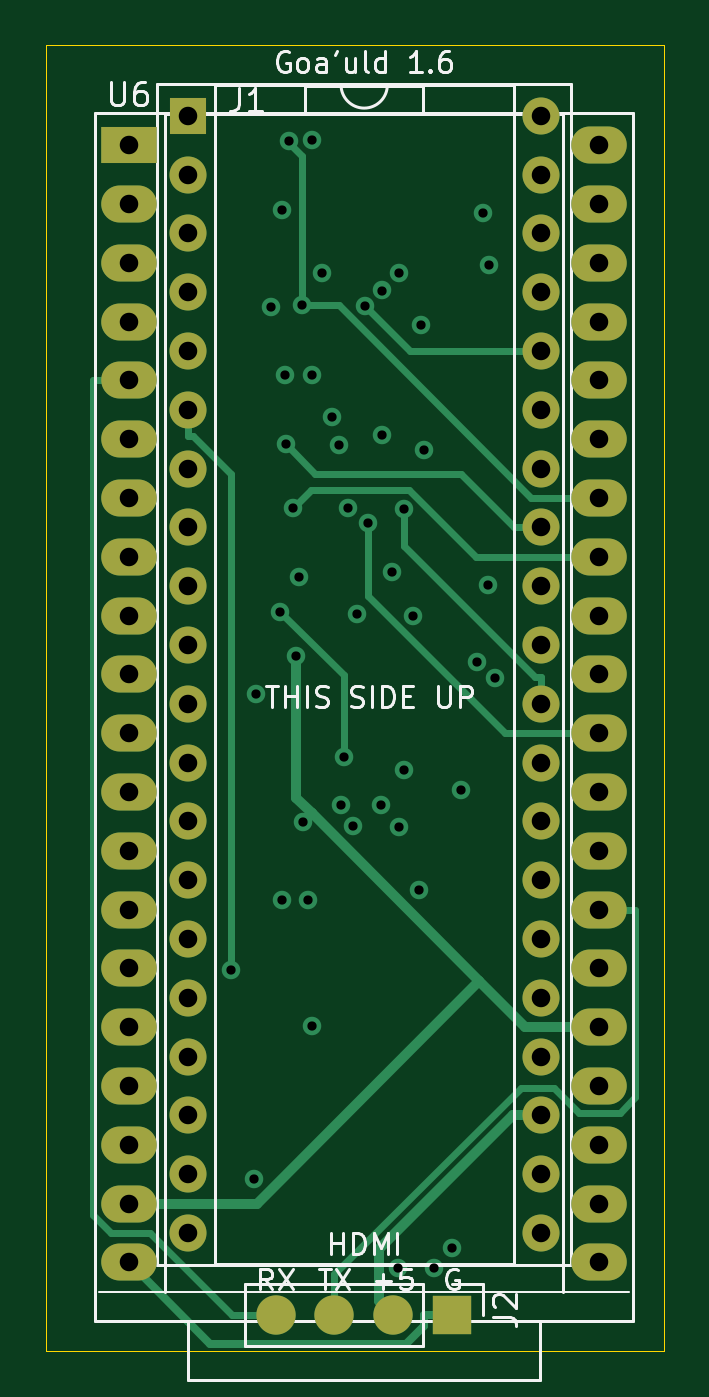
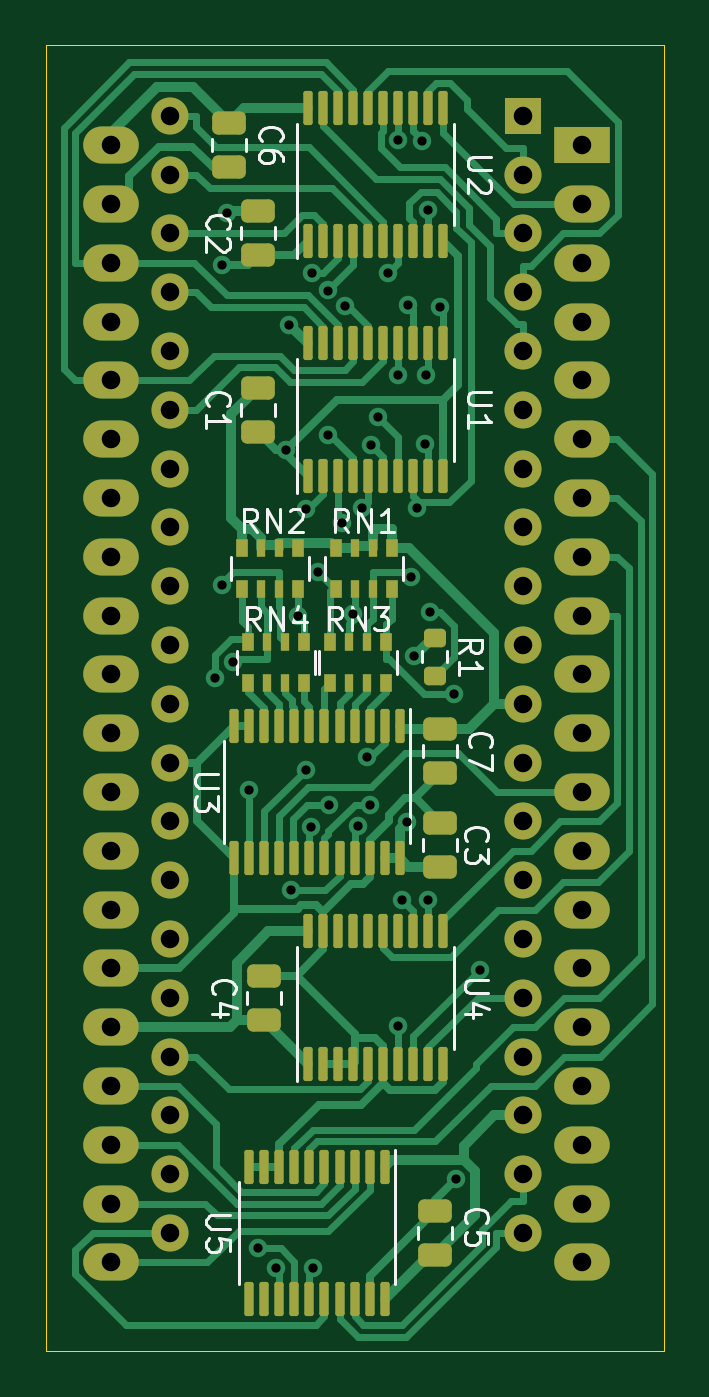
Circuit board: 11 layer files. Board 26.7 x 56.4 mm.
- bottom_mask: Sombrero_MSX_Goa'uld-B_Mask.gbs (7834 bytes)
- paste: Sombrero_MSX_Goa'uld-B_Paste.gbp (5655 bytes)
- bottom_silk: Sombrero_MSX_Goa'uld-B_Silkscreen.gbo (20749 bytes)
- bottom_copper: Sombrero_MSX_Goa'uld-Bottom.gbl (38793 bytes)
- outline: Sombrero_MSX_Goa'uld-Edge_Cuts.gm1 (743 bytes)
- top_mask: Sombrero_MSX_Goa'uld-F_Mask.gts (2852 bytes)
- paste: Sombrero_MSX_Goa'uld-F_Paste.gtp (673 bytes)
- top_silk: Sombrero_MSX_Goa'uld-F_Silkscreen.gto (13690 bytes)
- drill: Sombrero_MSX_Goa'uld-NPTH.drl (276 bytes)
- drill: Sombrero_MSX_Goa'uld-PTH.drl (2478 bytes)
- top_copper: Sombrero_MSX_Goa'uld-Top.gtl (7781 bytes)

=== bottom_mask: Sombrero_MSX_Goa'uld-B_Mask.gbs (7834 bytes, source omitted) ===
=== paste: Sombrero_MSX_Goa'uld-B_Paste.gbp ===
G04 #@! TF.GenerationSoftware,KiCad,Pcbnew,(6.0.9)*
G04 #@! TF.CreationDate,2026-07-25T08:57:22+02:00*
G04 #@! TF.ProjectId,Sombrero_MSX_Goa'uld,536f6d62-7265-4726-9f5f-4d53585f476f,rev?*
G04 #@! TF.SameCoordinates,Original*
G04 #@! TF.FileFunction,Paste,Bot*
G04 #@! TF.FilePolarity,Positive*
%FSLAX46Y46*%
G04 Gerber Fmt 4.6, Leading zero omitted, Abs format (unit mm)*
G04 Created by KiCad (PCBNEW (6.0.9)) date 2026-07-25 08:57:22*
%MOMM*%
%LPD*%
G01*
G04 APERTURE LIST*
G04 Aperture macros list*
%AMRoundRect*
0 Rectangle with rounded corners*
0 $1 Rounding radius*
0 $2 $3 $4 $5 $6 $7 $8 $9 X,Y pos of 4 corners*
0 Add a 4 corners polygon primitive as box body*
4,1,4,$2,$3,$4,$5,$6,$7,$8,$9,$2,$3,0*
0 Add four circle primitives for the rounded corners*
1,1,$1+$1,$2,$3*
1,1,$1+$1,$4,$5*
1,1,$1+$1,$6,$7*
1,1,$1+$1,$8,$9*
0 Add four rect primitives between the rounded corners*
20,1,$1+$1,$2,$3,$4,$5,0*
20,1,$1+$1,$4,$5,$6,$7,0*
20,1,$1+$1,$6,$7,$8,$9,0*
20,1,$1+$1,$8,$9,$2,$3,0*%
G04 Aperture macros list end*
%ADD10RoundRect,0.100000X0.100000X-0.637500X0.100000X0.637500X-0.100000X0.637500X-0.100000X-0.637500X0*%
%ADD11RoundRect,0.100000X-0.100000X0.637500X-0.100000X-0.637500X0.100000X-0.637500X0.100000X0.637500X0*%
%ADD12RoundRect,0.250000X0.475000X-0.250000X0.475000X0.250000X-0.475000X0.250000X-0.475000X-0.250000X0*%
%ADD13R,0.500000X0.800000*%
%ADD14R,0.400000X0.800000*%
%ADD15RoundRect,0.250000X-0.475000X0.250000X-0.475000X-0.250000X0.475000X-0.250000X0.475000X0.250000X0*%
%ADD16RoundRect,0.200000X-0.275000X0.200000X-0.275000X-0.200000X0.275000X-0.200000X0.275000X0.200000X0*%
G04 APERTURE END LIST*
D10*
X148975000Y-91762500D03*
X148325000Y-91762500D03*
X147675000Y-91762500D03*
X147025000Y-91762500D03*
X146375000Y-91762500D03*
X145725000Y-91762500D03*
X145075000Y-91762500D03*
X144425000Y-91762500D03*
X143775000Y-91762500D03*
X143125000Y-91762500D03*
X143125000Y-86037500D03*
X143775000Y-86037500D03*
X144425000Y-86037500D03*
X145075000Y-86037500D03*
X145725000Y-86037500D03*
X146375000Y-86037500D03*
X147025000Y-86037500D03*
X147675000Y-86037500D03*
X148325000Y-86037500D03*
X148975000Y-86037500D03*
D11*
X145665000Y-121597500D03*
X146315000Y-121597500D03*
X146965000Y-121597500D03*
X147615000Y-121597500D03*
X148265000Y-121597500D03*
X148915000Y-121597500D03*
X149565000Y-121597500D03*
X150215000Y-121597500D03*
X150865000Y-121597500D03*
X151515000Y-121597500D03*
X151515000Y-127322500D03*
X150865000Y-127322500D03*
X150215000Y-127322500D03*
X149565000Y-127322500D03*
X148915000Y-127322500D03*
X148265000Y-127322500D03*
X147615000Y-127322500D03*
X146965000Y-127322500D03*
X146315000Y-127322500D03*
X145665000Y-127322500D03*
X145015000Y-102547500D03*
X145665000Y-102547500D03*
X146315000Y-102547500D03*
X146965000Y-102547500D03*
X147615000Y-102547500D03*
X148265000Y-102547500D03*
X148915000Y-102547500D03*
X149565000Y-102547500D03*
X150215000Y-102547500D03*
X150865000Y-102547500D03*
X151515000Y-102547500D03*
X152165000Y-102547500D03*
X152165000Y-108272500D03*
X151515000Y-108272500D03*
X150865000Y-108272500D03*
X150215000Y-108272500D03*
X149565000Y-108272500D03*
X148915000Y-108272500D03*
X148265000Y-108272500D03*
X147615000Y-108272500D03*
X146965000Y-108272500D03*
X146315000Y-108272500D03*
X145665000Y-108272500D03*
X145015000Y-108272500D03*
D12*
X150876000Y-115250000D03*
X150876000Y-113350000D03*
D13*
X149168000Y-98922000D03*
D14*
X149968000Y-98922000D03*
X150768000Y-98922000D03*
D13*
X151568000Y-98922000D03*
X151568000Y-100722000D03*
D14*
X150768000Y-100722000D03*
X149968000Y-100722000D03*
D13*
X149168000Y-100722000D03*
D10*
X148975000Y-117162500D03*
X148325000Y-117162500D03*
X147675000Y-117162500D03*
X147025000Y-117162500D03*
X146375000Y-117162500D03*
X145725000Y-117162500D03*
X145075000Y-117162500D03*
X144425000Y-117162500D03*
X143775000Y-117162500D03*
X143125000Y-117162500D03*
X143125000Y-111437500D03*
X143775000Y-111437500D03*
X144425000Y-111437500D03*
X145075000Y-111437500D03*
X145725000Y-111437500D03*
X146375000Y-111437500D03*
X147025000Y-111437500D03*
X147675000Y-111437500D03*
X148325000Y-111437500D03*
X148975000Y-111437500D03*
D15*
X152400000Y-76520000D03*
X152400000Y-78420000D03*
D13*
X145358000Y-94858000D03*
D14*
X146158000Y-94858000D03*
X146958000Y-94858000D03*
D13*
X147758000Y-94858000D03*
X147758000Y-96658000D03*
D14*
X146958000Y-96658000D03*
X146158000Y-96658000D03*
D13*
X145358000Y-96658000D03*
D15*
X143256000Y-102682000D03*
X143256000Y-104582000D03*
D13*
X145612000Y-98922000D03*
D14*
X146412000Y-98922000D03*
X147212000Y-98922000D03*
D13*
X148012000Y-98922000D03*
X148012000Y-100722000D03*
D14*
X147212000Y-100722000D03*
X146412000Y-100722000D03*
D13*
X145612000Y-100722000D03*
X149422000Y-94858000D03*
D14*
X150222000Y-94858000D03*
X151022000Y-94858000D03*
D13*
X151822000Y-94858000D03*
X151822000Y-96658000D03*
D14*
X151022000Y-96658000D03*
X150222000Y-96658000D03*
D13*
X149422000Y-96658000D03*
D12*
X143510000Y-125410000D03*
X143510000Y-123510000D03*
X143256000Y-108646000D03*
X143256000Y-106746000D03*
D15*
X151130000Y-87950000D03*
X151130000Y-89850000D03*
X151130000Y-80330000D03*
X151130000Y-82230000D03*
D10*
X148975000Y-81602500D03*
X148325000Y-81602500D03*
X147675000Y-81602500D03*
X147025000Y-81602500D03*
X146375000Y-81602500D03*
X145725000Y-81602500D03*
X145075000Y-81602500D03*
X144425000Y-81602500D03*
X143775000Y-81602500D03*
X143125000Y-81602500D03*
X143125000Y-75877500D03*
X143775000Y-75877500D03*
X144425000Y-75877500D03*
X145075000Y-75877500D03*
X145725000Y-75877500D03*
X146375000Y-75877500D03*
X147025000Y-75877500D03*
X147675000Y-75877500D03*
X148325000Y-75877500D03*
X148975000Y-75877500D03*
D16*
X143510000Y-98743000D03*
X143510000Y-100393000D03*
M02*

=== bottom_silk: Sombrero_MSX_Goa'uld-B_Silkscreen.gbo (20749 bytes, source omitted) ===
=== bottom_copper: Sombrero_MSX_Goa'uld-Bottom.gbl (38793 bytes, source omitted) ===
=== outline: Sombrero_MSX_Goa'uld-Edge_Cuts.gm1 ===
G04 #@! TF.GenerationSoftware,KiCad,Pcbnew,(6.0.9)*
G04 #@! TF.CreationDate,2026-07-25T08:57:22+02:00*
G04 #@! TF.ProjectId,Sombrero_MSX_Goa'uld,536f6d62-7265-4726-9f5f-4d53585f476f,rev?*
G04 #@! TF.SameCoordinates,Original*
G04 #@! TF.FileFunction,Profile,NP*
%FSLAX46Y46*%
G04 Gerber Fmt 4.6, Leading zero omitted, Abs format (unit mm)*
G04 Created by KiCad (PCBNEW (6.0.9)) date 2026-07-25 08:57:22*
%MOMM*%
%LPD*%
G01*
G04 APERTURE LIST*
G04 #@! TA.AperFunction,Profile*
%ADD10C,0.050000*%
G04 #@! TD*
G04 APERTURE END LIST*
D10*
X133604000Y-73152000D02*
X160274000Y-73152000D01*
X160274000Y-73152000D02*
X160274000Y-129540000D01*
X160274000Y-129540000D02*
X133604000Y-129540000D01*
X133604000Y-129540000D02*
X133604000Y-73152000D01*
M02*

=== top_mask: Sombrero_MSX_Goa'uld-F_Mask.gts ===
G04 #@! TF.GenerationSoftware,KiCad,Pcbnew,(6.0.9)*
G04 #@! TF.CreationDate,2026-07-25T08:57:22+02:00*
G04 #@! TF.ProjectId,Sombrero_MSX_Goa'uld,536f6d62-7265-4726-9f5f-4d53585f476f,rev?*
G04 #@! TF.SameCoordinates,Original*
G04 #@! TF.FileFunction,Soldermask,Top*
G04 #@! TF.FilePolarity,Negative*
%FSLAX46Y46*%
G04 Gerber Fmt 4.6, Leading zero omitted, Abs format (unit mm)*
G04 Created by KiCad (PCBNEW (6.0.9)) date 2026-07-25 08:57:22*
%MOMM*%
%LPD*%
G01*
G04 APERTURE LIST*
%ADD10R,2.400000X1.600000*%
%ADD11O,2.400000X1.600000*%
%ADD12R,1.700000X1.700000*%
%ADD13O,1.700000X1.700000*%
%ADD14R,1.600000X1.600000*%
%ADD15O,1.600000X1.600000*%
G04 APERTURE END LIST*
D10*
X137160000Y-77470000D03*
D11*
X137160000Y-80010000D03*
X137160000Y-82550000D03*
X137160000Y-85090000D03*
X137160000Y-87630000D03*
X137160000Y-90170000D03*
X137160000Y-92710000D03*
X137160000Y-95250000D03*
X137160000Y-97790000D03*
X137160000Y-100330000D03*
X137160000Y-102870000D03*
X137160000Y-105410000D03*
X137160000Y-107950000D03*
X137160000Y-110490000D03*
X137160000Y-113030000D03*
X137160000Y-115570000D03*
X137160000Y-118110000D03*
X137160000Y-120650000D03*
X137160000Y-123190000D03*
X137160000Y-125730000D03*
X157480000Y-125730000D03*
X157480000Y-123190000D03*
X157480000Y-120650000D03*
X157480000Y-118110000D03*
X157480000Y-115570000D03*
X157480000Y-113030000D03*
X157480000Y-110490000D03*
X157480000Y-107950000D03*
X157480000Y-105410000D03*
X157480000Y-102870000D03*
X157480000Y-100330000D03*
X157480000Y-97790000D03*
X157480000Y-95250000D03*
X157480000Y-92710000D03*
X157480000Y-90170000D03*
X157480000Y-87630000D03*
X157480000Y-85090000D03*
X157480000Y-82550000D03*
X157480000Y-80010000D03*
X157480000Y-77470000D03*
D12*
X151120000Y-128016000D03*
D13*
X148580000Y-128016000D03*
X146040000Y-128016000D03*
X143500000Y-128016000D03*
D14*
X139710000Y-76200000D03*
D15*
X139710000Y-78740000D03*
X139710000Y-81280000D03*
X139710000Y-83820000D03*
X139710000Y-86360000D03*
X139710000Y-88900000D03*
X139710000Y-91440000D03*
X139710000Y-93980000D03*
X139710000Y-96520000D03*
X139710000Y-99060000D03*
X139710000Y-101600000D03*
X139710000Y-104140000D03*
X139710000Y-106680000D03*
X139710000Y-109220000D03*
X139710000Y-111760000D03*
X139710000Y-114300000D03*
X139710000Y-116840000D03*
X139710000Y-119380000D03*
X139710000Y-121920000D03*
X139710000Y-124460000D03*
X154950000Y-124460000D03*
X154950000Y-121920000D03*
X154950000Y-119380000D03*
X154950000Y-116840000D03*
X154950000Y-114300000D03*
X154950000Y-111760000D03*
X154950000Y-109220000D03*
X154950000Y-106680000D03*
X154950000Y-104140000D03*
X154950000Y-101600000D03*
X154950000Y-99060000D03*
X154950000Y-96520000D03*
X154950000Y-93980000D03*
X154950000Y-91440000D03*
X154950000Y-88900000D03*
X154950000Y-86360000D03*
X154950000Y-83820000D03*
X154950000Y-81280000D03*
X154950000Y-78740000D03*
X154950000Y-76200000D03*
M02*

=== paste: Sombrero_MSX_Goa'uld-F_Paste.gtp ===
G04 #@! TF.GenerationSoftware,KiCad,Pcbnew,(6.0.9)*
G04 #@! TF.CreationDate,2026-07-25T08:57:22+02:00*
G04 #@! TF.ProjectId,Sombrero_MSX_Goa'uld,536f6d62-7265-4726-9f5f-4d53585f476f,rev?*
G04 #@! TF.SameCoordinates,Original*
G04 #@! TF.FileFunction,Paste,Top*
G04 #@! TF.FilePolarity,Positive*
%FSLAX46Y46*%
G04 Gerber Fmt 4.6, Leading zero omitted, Abs format (unit mm)*
G04 Created by KiCad (PCBNEW (6.0.9)) date 2026-07-25 08:57:22*
%MOMM*%
%LPD*%
G01*
G04 APERTURE LIST*
%ADD10R,1.700000X1.700000*%
%ADD11O,1.700000X1.700000*%
G04 APERTURE END LIST*
D10*
X151120000Y-128016000D03*
D11*
X148580000Y-128016000D03*
X146040000Y-128016000D03*
X143500000Y-128016000D03*
M02*

=== top_silk: Sombrero_MSX_Goa'uld-F_Silkscreen.gto (13690 bytes, source omitted) ===
=== drill: Sombrero_MSX_Goa'uld-NPTH.drl ===
M48
; DRILL file {KiCad (6.0.9)} date Sat Jul 25 08:57:26 2026
; FORMAT={-:-/ absolute / metric / decimal}
; #@! TF.CreationDate,2026-07-25T08:57:26+02:00
; #@! TF.GenerationSoftware,Kicad,Pcbnew,(6.0.9)
; #@! TF.FileFunction,NonPlated,1,4,NPTH
FMAT,2
METRIC
%
G90
G05
T0
M30

=== drill: Sombrero_MSX_Goa'uld-PTH.drl ===
M48
; DRILL file {KiCad (6.0.9)} date Sat Jul 25 08:57:26 2026
; FORMAT={-:-/ absolute / metric / decimal}
; #@! TF.CreationDate,2026-07-25T08:57:26+02:00
; #@! TF.GenerationSoftware,Kicad,Pcbnew,(6.0.9)
; #@! TF.FileFunction,Plated,1,4,PTH
FMAT,2
METRIC
; #@! TA.AperFunction,Plated,PTH,ViaDrill
T1C0.400
; #@! TA.AperFunction,Plated,PTH,ComponentDrill
T2C0.800
%
G90
G05
T1
X141.564Y-113.083
X142.584Y-122.127
X142.66Y-101.192
X143.294Y-84.482
X143.707Y-97.638
X143.775Y-80.258
X143.775Y-110.07
X143.892Y-87.379
X143.941Y-90.394
X144.072Y-77.28
X144.264Y-93.129
X144.402Y-99.554
X144.506Y-96.126
X144.639Y-84.395
X144.696Y-106.708
X144.908Y-110.077
X145.075Y-77.256
X145.075Y-115.521
X145.091Y-87.39
X145.506Y-82.994
X145.936Y-89.234
X146.242Y-90.421
X146.314Y-105.954
X146.44Y-103.897
X146.633Y-93.128
X146.834Y-106.893
X147.017Y-97.705
X147.361Y-84.421
X147.488Y-93.805
X148.049Y-105.987
X148.114Y-83.749
X148.114Y-90.01
X148.552Y-95.909
X148.778Y-125.966
X148.82Y-82.983
X148.846Y-106.922
X149.043Y-93.202
X149.07Y-104.451
X149.42Y-97.818
X149.714Y-109.667
X149.785Y-85.227
X149.908Y-90.627
X150.348Y-125.981
X151.133Y-125.128
X151.515Y-105.33
X152.214Y-99.808
X152.47Y-80.412
X152.694Y-96.454
X152.708Y-82.651
X152.977Y-100.471
T2
X137.16Y-77.47
X137.16Y-80.01
X137.16Y-82.55
X137.16Y-85.09
X137.16Y-87.63
X137.16Y-90.17
X137.16Y-92.71
X137.16Y-95.25
X137.16Y-97.79
X137.16Y-100.33
X137.16Y-102.87
X137.16Y-105.41
X137.16Y-107.95
X137.16Y-110.49
X137.16Y-113.03
X137.16Y-115.57
X137.16Y-118.11
X137.16Y-120.65
X137.16Y-123.19
X137.16Y-125.73
X139.71Y-76.2
X139.71Y-78.74
X139.71Y-81.28
X139.71Y-83.82
X139.71Y-86.36
X139.71Y-88.9
X139.71Y-91.44
X139.71Y-93.98
X139.71Y-96.52
X139.71Y-99.06
X139.71Y-101.6
X139.71Y-104.14
X139.71Y-106.68
X139.71Y-109.22
X139.71Y-111.76
X139.71Y-114.3
X139.71Y-116.84
X139.71Y-119.38
X139.71Y-121.92
X139.71Y-124.46
X154.95Y-76.2
X154.95Y-78.74
X154.95Y-81.28
X154.95Y-83.82
X154.95Y-86.36
X154.95Y-88.9
X154.95Y-91.44
X154.95Y-93.98
X154.95Y-96.52
X154.95Y-99.06
X154.95Y-101.6
X154.95Y-104.14
X154.95Y-106.68
X154.95Y-109.22
X154.95Y-111.76
X154.95Y-114.3
X154.95Y-116.84
X154.95Y-119.38
X154.95Y-121.92
X154.95Y-124.46
X157.48Y-77.47
X157.48Y-80.01
X157.48Y-82.55
X157.48Y-85.09
X157.48Y-87.63
X157.48Y-90.17
X157.48Y-92.71
X157.48Y-95.25
X157.48Y-97.79
X157.48Y-100.33
X157.48Y-102.87
X157.48Y-105.41
X157.48Y-107.95
X157.48Y-110.49
X157.48Y-113.03
X157.48Y-115.57
X157.48Y-118.11
X157.48Y-120.65
X157.48Y-123.19
X157.48Y-125.73
T0
M30

=== top_copper: Sombrero_MSX_Goa'uld-Top.gtl (7781 bytes, source omitted) ===
